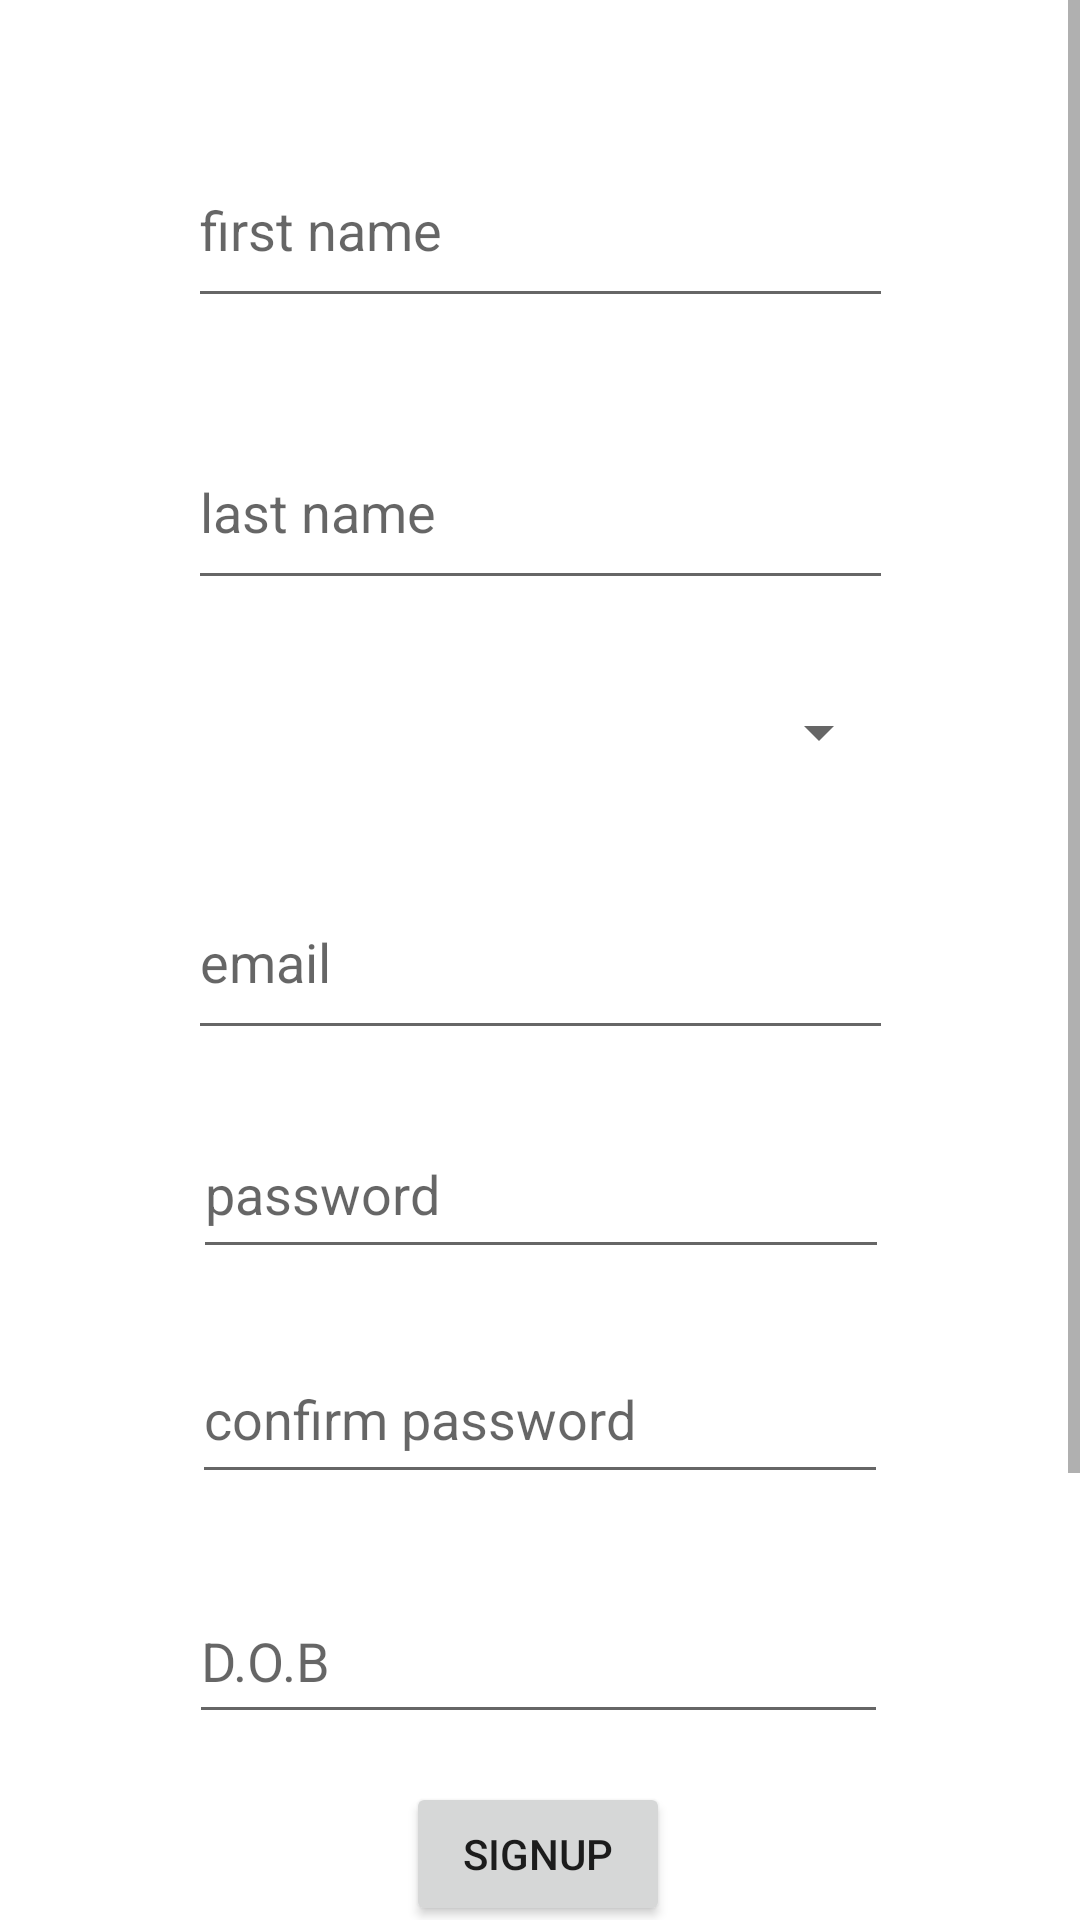

Here is an Android app screen rendered from its layout file. Give the layout XML and the strings, colors and styles it references.
<!-- AndroidManifest.xml: application theme Theme.MyMoneyApp -->
<!-- res/layout/activity_signup_page.xml -->
<?xml version="1.0" encoding="utf-8"?>
<androidx.constraintlayout.widget.ConstraintLayout xmlns:android="http://schemas.android.com/apk/res/android"
    xmlns:app="http://schemas.android.com/apk/res-auto"
    xmlns:tools="http://schemas.android.com/tools"
    android:layout_width="match_parent"
    android:layout_height="match_parent"
    tools:context=".signup_page">

    <ScrollView
        android:layout_width="match_parent"
        android:layout_height="match_parent"
        tools:layout_editor_absoluteX="0dp"
        tools:layout_editor_absoluteY="47dp">

        <androidx.constraintlayout.widget.ConstraintLayout
            android:layout_width="match_parent"
            android:layout_height="match_parent">

            <Button
                android:id="@+id/btnSignup"
                android:layout_width="wrap_content"
                android:layout_height="wrap_content"
                android:layout_marginTop="16dp"
                android:text="signup"
                app:layout_constraintEnd_toEndOf="parent"
                app:layout_constraintHorizontal_bias="0.498"
                app:layout_constraintStart_toStartOf="parent"
                app:layout_constraintTop_toBottomOf="@+id/whichdate" />

            <EditText
                android:id="@+id/emailSignup"
                android:layout_width="235dp"
                android:layout_height="62dp"
                android:layout_marginTop="20dp"
                android:ems="10"
                android:hint="email"
                android:inputType="text"
                app:layout_constraintEnd_toEndOf="parent"
                app:layout_constraintStart_toStartOf="parent"
                app:layout_constraintTop_toBottomOf="@+id/spinner" />

            <ImageView
                android:id="@+id/gSignInTxt"
                android:layout_width="245dp"
                android:layout_height="55dp"
                android:layout_marginTop="56dp"
                app:layout_constraintEnd_toEndOf="parent"
                app:layout_constraintStart_toStartOf="parent"
                app:layout_constraintTop_toBottomOf="@+id/txtSignup"
                app:srcCompat="@drawable/gsigninbtn" />

            <TextView
                android:id="@+id/txtSignup"
                android:layout_width="182dp"
                android:layout_height="29dp"
                android:layout_marginTop="52dp"
                android:text="Already a user? signin"
                android:textAlignment="center"
                app:layout_constraintEnd_toEndOf="parent"
                app:layout_constraintHorizontal_bias="0.497"
                app:layout_constraintStart_toStartOf="parent"
                app:layout_constraintTop_toBottomOf="@+id/btnSignup" />

            <EditText
                android:id="@+id/whichdate"
                android:layout_width="233dp"
                android:layout_height="52dp"
                android:layout_marginTop="28dp"
                android:ems="10"
                android:hint="D.O.B"
                android:inputType="date"
                app:layout_constraintEnd_toEndOf="parent"
                app:layout_constraintHorizontal_bias="0.497"
                app:layout_constraintStart_toStartOf="parent"
                app:layout_constraintTop_toBottomOf="@+id/confirmPass" />

            <EditText
                android:id="@+id/passwordSignUp"
                android:layout_width="232dp"
                android:layout_height="53dp"
                android:layout_marginTop="20dp"
                android:ems="10"
                android:hint="password"
                android:inputType="textPassword"
                app:layout_constraintEnd_toEndOf="parent"
                app:layout_constraintHorizontal_bias="0.502"
                app:layout_constraintStart_toStartOf="parent"
                app:layout_constraintTop_toBottomOf="@+id/emailSignup" />

            <Spinner
                android:id="@+id/spinner"
                android:layout_width="234dp"
                android:layout_height="48dp"
                android:layout_marginTop="20dp"
                app:layout_constraintEnd_toEndOf="parent"
                app:layout_constraintStart_toStartOf="parent"
                app:layout_constraintTop_toBottomOf="@+id/lastName" />

            <EditText
                android:id="@+id/lastName"
                android:layout_width="235dp"
                android:layout_height="62dp"
                android:layout_marginTop="32dp"
                android:ems="10"
                android:hint="last name"
                android:inputType="text"
                app:layout_constraintEnd_toEndOf="parent"
                app:layout_constraintStart_toStartOf="parent"
                app:layout_constraintTop_toBottomOf="@+id/firstName" />

            <EditText
                android:id="@+id/firstName"
                android:layout_width="235dp"
                android:layout_height="62dp"
                android:layout_marginTop="44dp"
                android:ems="10"
                android:hint="first name"
                android:inputType="text"
                app:layout_constraintEnd_toEndOf="parent"
                app:layout_constraintStart_toStartOf="parent"
                app:layout_constraintTop_toTopOf="parent" />

            <EditText
                android:id="@+id/confirmPass"
                android:layout_width="232dp"
                android:layout_height="53dp"
                android:layout_marginTop="22dp"
                android:ems="10"
                android:hint="confirm password"
                android:inputType="textPassword"
                app:layout_constraintEnd_toEndOf="parent"
                app:layout_constraintStart_toStartOf="parent"
                app:layout_constraintTop_toBottomOf="@+id/passwordSignUp" />
        </androidx.constraintlayout.widget.ConstraintLayout>
    </ScrollView>

</androidx.constraintlayout.widget.ConstraintLayout>
<!-- resources referenced by this layout -->
<resources>
  <style name="Theme.MyMoneyApp" parent="Theme.MaterialComponents.DayNight.NoActionBar">
          
          <item name="colorPrimary">@color/purple_500</item>
          <item name="colorPrimaryVariant">@color/purple_700</item>
          <item name="colorOnPrimary">@color/white</item>
          
          <item name="colorSecondary">@color/teal_200</item>
          <item name="colorSecondaryVariant">@color/teal_700</item>
          <item name="colorOnSecondary">@color/black</item>
          
          <item name="android:statusBarColor" tools:targetApi="l">?attr/colorPrimaryVariant</item>
          
      </style>
  <!-- not gathered from this repository: default colours our renderer supplied (Android Studio template values) -->
  <color name="purple_500">#FF6200EE</color>
  <color name="purple_700">#FF3700B3</color>
  <color name="teal_200">#FF03DAC5</color>
  <color name="teal_700">#FF018786</color>
  <color name="black">#FF000000</color>
  <color name="white">#FFFFFFFF</color>
</resources>
